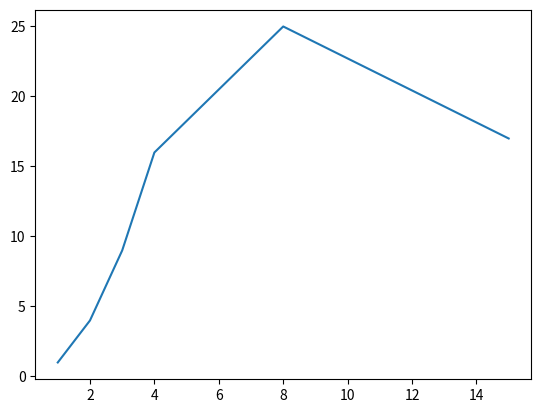

Reproduce this figure in Python.

import matplotlib.pyplot as plot

x = [1, 2, 3, 4, 8,15]    # x값
y = [1, 4, 9, 16, 25, 17] # 해당되는 y=f(x) 값
plot.plot(x, y)
plot.savefig('Myfirst.png') #반드시 show( )전에 먼저 save해야 한다.
plot.show() # show the plot on the screen



